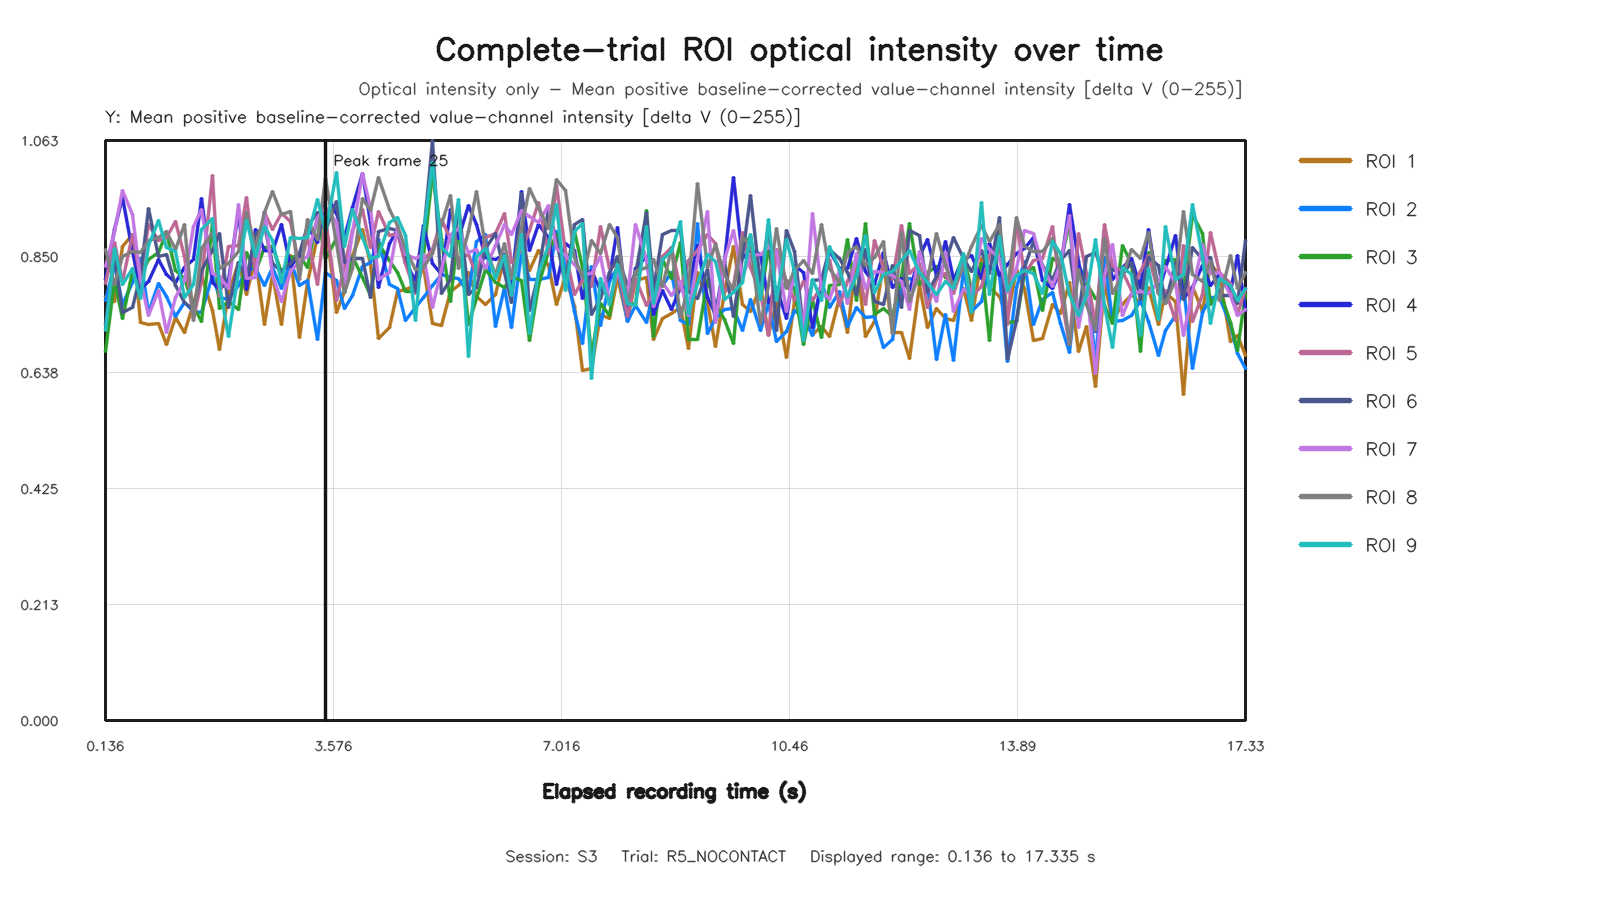

The table this chart was drawn from, first rows:
capture_frame_id, elapsed_time_s, roi1_value, roi2_value, roi3_value, roi4_value, roi5_value, roi6_value, roi7_value, roi8_value, roi9_value
0, 0.1364, 0.7762, 0.7693, 0.6761, 0.8076, 0.8007, 0.726, 0.8313, 0.8624, 0.7141
1, 0.269, 0.7686, 0.8363, 0.8057, 0.9003, 0.8762, 0.8507, 0.8954, 0.7997, 0.8642
2, 0.391, 0.8676, 0.7621, 0.7364, 0.9577, 0.8044, 0.7477, 0.9703, 0.8497, 0.799
3, 0.551, 0.8912, 0.802, 0.8228, 0.8593, 0.8897, 0.7569, 0.9269, 0.8598, 0.8275
4, 0.6623, 0.7298, 0.8465, 0.8137, 0.7896, 0.8104, 0.8158, 0.8086, 0.8582, 0.7726
5, 0.7907, 0.7253, 0.7484, 0.8446, 0.805, 0.9094, 0.9375, 0.742, 0.8797, 0.8701
6, 0.9432, 0.727, 0.8008, 0.8583, 0.8439, 0.8798, 0.8498, 0.7886, 0.8852, 0.9163
7, 1.062, 0.689, 0.7767, 0.8937, 0.8164, 0.885, 0.8535, 0.7102, 0.8966, 0.8667
8, 1.195, 0.739, 0.7406, 0.8249, 0.8024, 0.9145, 0.7975, 0.7742, 0.8629, 0.8584
9, 1.334, 0.7103, 0.7653, 0.8098, 0.8295, 0.8495, 0.7666, 0.8068, 0.9087, 0.7754
10, 1.462, 0.7642, 0.7487, 0.7577, 0.8438, 0.7364, 0.7529, 0.9054, 0.7325, 0.7984
11, 1.591, 0.8163, 0.7473, 0.7311, 0.9569, 0.8037, 0.8253, 0.9356, 0.8643, 0.8993
12, 1.756, 0.751, 0.8147, 0.9099, 0.8033, 0.9989, 0.8604, 0.8189, 0.8948, 0.9189
13, 1.862, 0.6805, 0.7759, 0.7551, 0.7901, 0.7775, 0.8918, 0.8136, 0.829, 0.7971
14, 1.99, 0.7821, 0.7719, 0.7682, 0.8067, 0.8683, 0.7566, 0.7922, 0.8372, 0.7034
15, 2.137, 0.8394, 0.7967, 0.7535, 0.9349, 0.8698, 0.8393, 0.9463, 0.8589, 0.8205
16, 2.262, 0.781, 0.8263, 0.8583, 0.7891, 0.9589, 0.8106, 0.8096, 0.9302, 0.917
17, 2.404, 0.8471, 0.8285, 0.8224, 0.9001, 0.8169, 0.8909, 0.8112, 0.8643, 0.8497
18, 2.534, 0.7251, 0.7963, 0.8658, 0.8609, 0.9308, 0.907, 0.932, 0.9314, 0.9044
19, 2.663, 0.8169, 0.8303, 0.8678, 0.8599, 0.8998, 0.8377, 0.815, 0.9692, 0.8789
20, 2.79, 0.7262, 0.7924, 0.8199, 0.9084, 0.9285, 0.8222, 0.7675, 0.9263, 0.8018
21, 2.934, 0.8523, 0.8413, 0.8478, 0.8313, 0.9143, 0.8372, 0.8233, 0.9328, 0.8859
22, 3.062, 0.7025, 0.7969, 0.8516, 0.8513, 0.8289, 0.8551, 0.8411, 0.8079, 0.8829
23, 3.191, 0.8031, 0.8066, 0.8295, 0.9058, 0.8847, 0.906, 0.8509, 0.9185, 0.8852
24, 3.341, 0.8868, 0.6984, 0.9243, 0.8763, 0.7998, 0.9309, 0.9215, 0.8816, 0.954
25, 3.462, 0.917, 0.8216, 0.8473, 0.9666, 0.9201, 0.8976, 0.9397, 0.9922, 0.8965
26, 3.627, 0.7483, 0.8062, 0.883, 0.9297, 0.77, 0.9518, 0.9116, 0.8737, 1.005
27, 3.736, 0.7869, 0.7547, 0.784, 0.8843, 0.8326, 0.8399, 0.7927, 0.7847, 0.8676
28, 3.863, 0.8524, 0.7792, 0.8509, 0.94, 0.8969, 0.8462, 0.8933, 0.8276, 0.9359
29, 4.008, 0.8989, 0.8313, 0.8112, 1.002, 0.9365, 0.8456, 1.003, 0.9566, 0.885
30, 4.134, 0.835, 0.8394, 0.7796, 0.9132, 0.8666, 0.7745, 0.9374, 0.9345, 0.8459
31, 4.262, 0.6991, 0.8813, 0.874, 0.7939, 0.9328, 0.8965, 0.808, 0.9953, 0.851
32, 4.422, 0.7201, 0.7985, 0.8432, 0.8736, 0.8879, 0.9022, 0.821, 0.9356, 0.9133
33, 4.536, 0.7865, 0.7916, 0.8203, 0.899, 0.8914, 0.8973, 0.903, 0.9068, 0.9221
34, 4.668, 0.7899, 0.7322, 0.7863, 0.8387, 0.8379, 0.8533, 0.8532, 0.8631, 0.8878
35, 4.806, 0.7978, 0.7576, 0.7869, 0.8062, 0.7822, 0.7868, 0.8463, 0.8267, 0.7332
36, 4.935, 0.8315, 0.7747, 0.8521, 0.9072, 0.8429, 0.8862, 0.8539, 0.8292, 0.8908
37, 5.075, 0.7277, 0.7964, 1.002, 0.8378, 0.8635, 1.063, 0.7572, 0.8549, 1.022
38, 5.207, 0.724, 0.8166, 0.8809, 0.8164, 0.9184, 0.7826, 0.8267, 0.9082, 0.8669
39, 5.335, 0.7853, 0.8117, 0.7668, 0.936, 0.8819, 0.8079, 0.8908, 0.9613, 0.851
40, 5.463, 0.7965, 0.8102, 0.9017, 0.8823, 0.8438, 0.9429, 0.9007, 0.8279, 0.9549
41, 5.614, 0.8213, 0.7823, 0.7248, 0.9427, 0.8547, 0.7798, 0.8566, 0.8967, 0.6662
42, 5.735, 0.7773, 0.8775, 0.7741, 0.9097, 0.8151, 0.7927, 0.8632, 0.9699, 0.8499
43, 5.863, 0.7617, 0.8907, 0.8271, 0.849, 0.8845, 0.8649, 0.8278, 0.8687, 0.8657
44, 6.014, 0.7813, 0.7218, 0.8016, 0.845, 0.8928, 0.8922, 0.8712, 0.8152, 0.8092
45, 6.156, 0.8497, 0.7928, 0.7938, 0.8545, 0.9291, 0.8209, 0.9089, 0.8734, 0.8516
46, 6.269, 0.7998, 0.7201, 0.8141, 0.7965, 0.8395, 0.7666, 0.8911, 0.8107, 0.7786
47, 6.406, 0.8835, 0.8574, 0.807, 0.9684, 0.8612, 0.9663, 0.9345, 0.9033, 0.8901
48, 6.539, 0.8253, 0.8083, 0.6969, 0.8609, 0.8987, 0.7516, 0.923, 0.9756, 0.7098
49, 6.662, 0.8617, 0.8082, 0.7977, 0.9095, 0.9497, 0.8174, 0.9119, 0.9404, 0.8209
50, 6.818, 0.8335, 0.8117, 0.8587, 0.885, 0.8557, 0.9383, 0.9429, 0.9006, 0.871
51, 6.934, 0.7617, 0.8965, 0.8902, 0.7987, 0.9805, 0.8788, 0.8644, 0.9909, 0.9451
52, 7.074, 0.8143, 0.8316, 0.8082, 0.8732, 0.858, 0.7984, 0.852, 0.9711, 0.7879
53, 7.21, 0.758, 0.7491, 0.8955, 0.8615, 0.7807, 0.9086, 0.8349, 0.848, 0.8957
54, 7.334, 0.6407, 0.6902, 0.8306, 0.7734, 0.807, 0.9175, 0.8178, 0.8119, 0.9097
55, 7.475, 0.6447, 0.8323, 0.6701, 0.8248, 0.7951, 0.7437, 0.8194, 0.8795, 0.627
56, 7.61, 0.7445, 0.724, 0.7643, 0.7874, 0.905, 0.7735, 0.8506, 0.856, 0.809
57, 7.734, 0.7364, 0.8038, 0.7423, 0.8116, 0.8288, 0.8208, 0.7682, 0.9091, 0.7626
58, 7.862, 0.8119, 0.8293, 0.8388, 0.904, 0.8348, 0.8501, 0.823, 0.8851, 0.8363
59, 8.014, 0.7331, 0.7314, 0.7696, 0.74, 0.7407, 0.7963, 0.7769, 0.764, 0.7637
... 70 more rows
